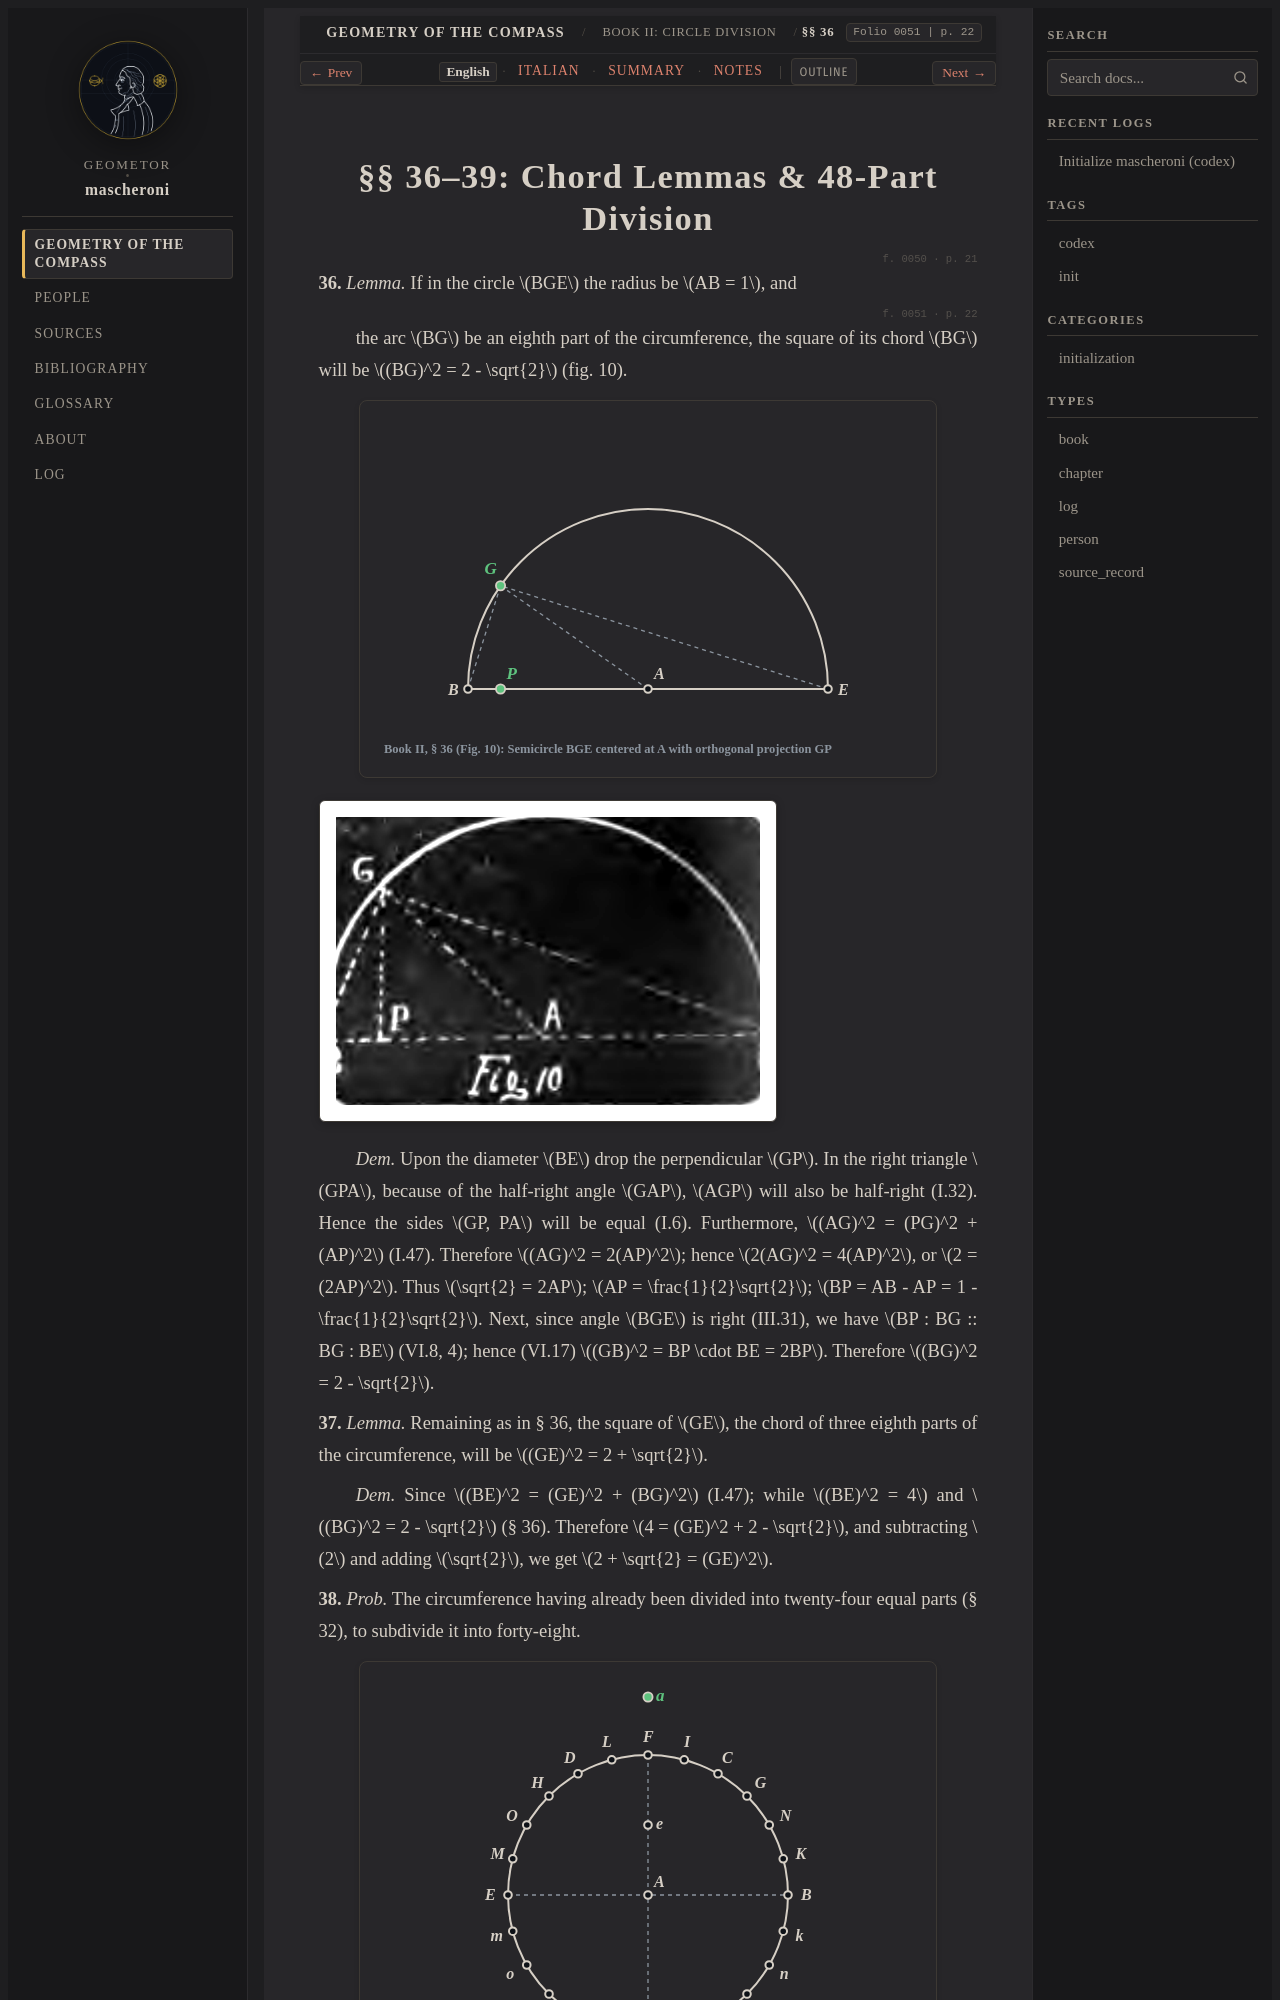

repository: geometor/mascheroni · page: geometria_del_compasso/02-book-02/03-sec-36-chords-48/index.html · generator: sphinx

:order: 3
:layout: book
:title: §§ 36–39: Chord Lemmas & 48-Part Division
:nav_title: §§ 36–39: 48-Part Division
:breadcrumb_title: §§ 36–39: 48-Part Division
:folio: 0051
:page: 22
:tracks: English: index | Italian: it | Summary: summary | Notes: notes

.. _mascheroni-02-book-02-03-sec-36-chords-48-en:
